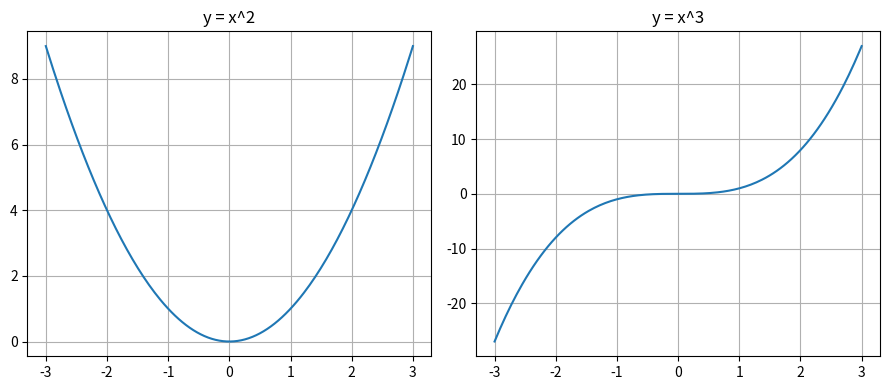
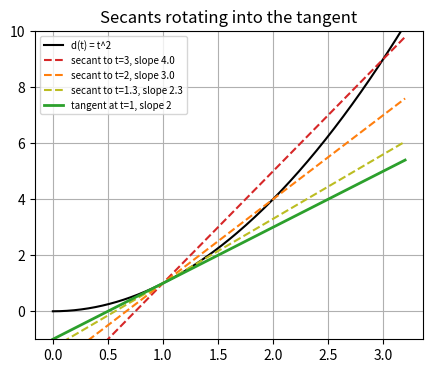
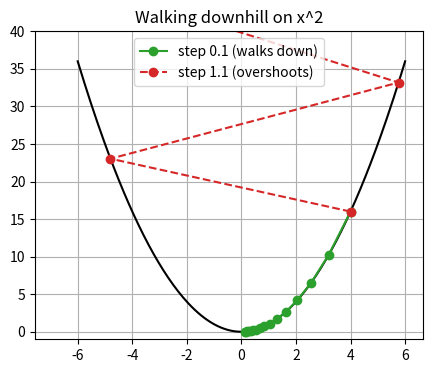

These figures' Python source, in order:
# =============================================================
# Session 16.1: Master Class - Calculus Intuition: Change, Slope
# & Optimisation
# TA Live Coding Demo - ~5 min typing, under 10 min total
# Scenario: Watch the secant slope settle into a derivative, find
# the bottom of a curve, then walk downhill step by step - the
# same move every model makes while it learns.
#
# Syntax scope check: NumPy and Matplotlib only (Module 1). Every
# derivative is checked two ways: by the rules from Concept Block 3
# and by shrinking the gap between two points. No API key needed.
#
# Install once:  pip install numpy matplotlib
# =============================================================

# --- SETUP ---
import numpy as np
import matplotlib.pyplot as plt


# --- EXPLAIN ---
# Concept Block 1: a function is a rule, input -> one output.
# Plot y = x^2 and y = x^3 to see their shapes.
# -------------------------------------------------------------

x = np.linspace(-3, 3, 200)
plt.figure(figsize=(9, 4))
plt.subplot(1, 2, 1); plt.plot(x, x ** 2); plt.title("y = x^2"); plt.grid(True)
plt.subplot(1, 2, 2); plt.plot(x, x ** 3); plt.title("y = x^3"); plt.grid(True)
plt.tight_layout(); plt.show()


# --- EXPLAIN ---
# Concept Blocks 1-2: average rate of change = (f(b) - f(a)) / (b - a).
# The partner's distance d(t) = t^2. Slide b towards a = 1 and
# watch the average rate settle on 2 - the derivative at t = 1.
# -------------------------------------------------------------

def d(t):
    return t ** 2


a = 1
for b in [3, 2, 1.1, 1.01, 1.001, 1.0001]:
    rate = (d(b) - d(a)) / (b - a)
    print(f"from t=1 to t={b:<7} average rate = {rate:.4f}")


# --- EXPLAIN ---
# Concept Block 2: secant (two points) vs tangent (one point).
# As the second point slides in, the secant line rotates into
# the tangent, whose slope is the derivative 2t = 2 at t = 1.
# -------------------------------------------------------------

t = np.linspace(0, 3.2, 200)
plt.figure(figsize=(5, 4))
plt.plot(t, d(t), color="black", label="d(t) = t^2")
for b, colour in [(3, "tab:red"), (2, "tab:orange"), (1.3, "tab:olive")]:
    slope = (d(b) - d(a)) / (b - a)
    plt.plot(t, d(a) + slope * (t - a), "--", color=colour, label=f"secant to t={b}, slope {slope:.1f}")
plt.plot(t, d(a) + 2 * (t - a), color="tab:green", linewidth=2, label="tangent at t=1, slope 2")
plt.ylim(-1, 10); plt.grid(True); plt.legend(fontsize=7)
plt.title("Secants rotating into the tangent"); plt.show()


# --- EXPLAIN ---
# Concept Block 3: the power, constant and sum rules.
# f(x) = 3x^2 + 2x + 1  ->  f'(x) = 6x + 2 (the "+1" vanishes).
# Check the rule against a tiny-gap estimate at a few points.
# -------------------------------------------------------------

def f(x):
    return 3 * x ** 2 + 2 * x + 1


def f_prime_rule(x):
    return 6 * x + 2


def slope_estimate(func, x, gap=1e-5):
    return (func(x + gap) - func(x)) / gap


for point in [-2, 0, 1, 3]:
    print(f"x={point:>2}: rule says {f_prime_rule(point):>5}, tiny-gap estimate {slope_estimate(f, point):.3f}")


# --- EXPLAIN ---
# Concept Block 4: set the derivative to zero to find the bottom.
# 6x + 2 = 0  ->  x = -1/3. Check the slope on both sides.
# -------------------------------------------------------------

x_min = -2 / 6
print(f"\nf'(x) = 0 at x = {x_min:.4f}, f(x) there = {f(x_min):.4f}  (expected 2/3 = {2/3:.4f})")
print("slope just left :", round(f_prime_rule(x_min - 0.1), 2), "(negative = going down)")
print("slope just right:", round(f_prime_rule(x_min + 0.1), 2), "(positive = going up) -> a MINIMUM")

# y = x^3 - 3x has a hilltop and a valley where 3x^2 - 3 = 0
for xc in [-1, 1]:
    print(f"y = x^3 - 3x at x = {xc}: y = {xc ** 3 - 3 * xc}")


# --- EXPLAIN ---
# Concept Block 5: walking downhill on f(x) = x^2.
#   new x = old x - step_size * slope,  with slope = 2x
# Start at x = 4 with step 0.1, exactly like the pre-read table.
# -------------------------------------------------------------

def walk_downhill(start, step_size, n_steps=15):
    xs = [start]
    for _ in range(n_steps):
        slope = 2 * xs[-1]
        xs.append(xs[-1] - step_size * slope)
    return xs


good = walk_downhill(4, 0.1)
print("\nStep size 0.1:", [round(v, 3) for v in good[:6]], "...", round(good[-1], 4))

too_big = walk_downhill(4, 1.1, n_steps=6)
print("Step size 1.1:", [round(v, 2) for v in too_big], " <- bouncing further away!")

xx = np.linspace(-6, 6, 200)
plt.figure(figsize=(5, 4))
plt.plot(xx, xx ** 2, color="black")
plt.plot(good, [v ** 2 for v in good], "o-", color="tab:green", label="step 0.1 (walks down)")
plt.plot(too_big[:4], [v ** 2 for v in too_big[:4]], "o--", color="tab:red", label="step 1.1 (overshoots)")
plt.ylim(-1, 40); plt.grid(True); plt.legend(); plt.title("Walking downhill on x^2"); plt.show()


# --- EXPLAIN ---
# Practical Block 4 preview: the hub manager's incentive.
# N(b) = 40b - b^2  ->  N'(b) = 40 - 2b = 0  ->  b = 20 (Rs 2,000).
# Here we MAXIMISE, so we walk UPHILL: add the slope instead.
# -------------------------------------------------------------

b = 5.0
for _ in range(50):
    b = b + 0.1 * (40 - 2 * b)
print(f"\nWalking uphill on N(b) lands at b = {b:.2f} -> N = {40 * b - b ** 2:.1f}")


# --- EXPLAIN ---
# What this demo does NOT do: here "x" is ONE number. In a real model
# it's thousands to billions of numbers, and the chain rule (concept
# only today) links the error to every one of them. The libraries do
# that automatically - you've already used it inside .fit() in Module 2.
# Next session uses models trained this way to turn text into vectors.
# -------------------------------------------------------------
